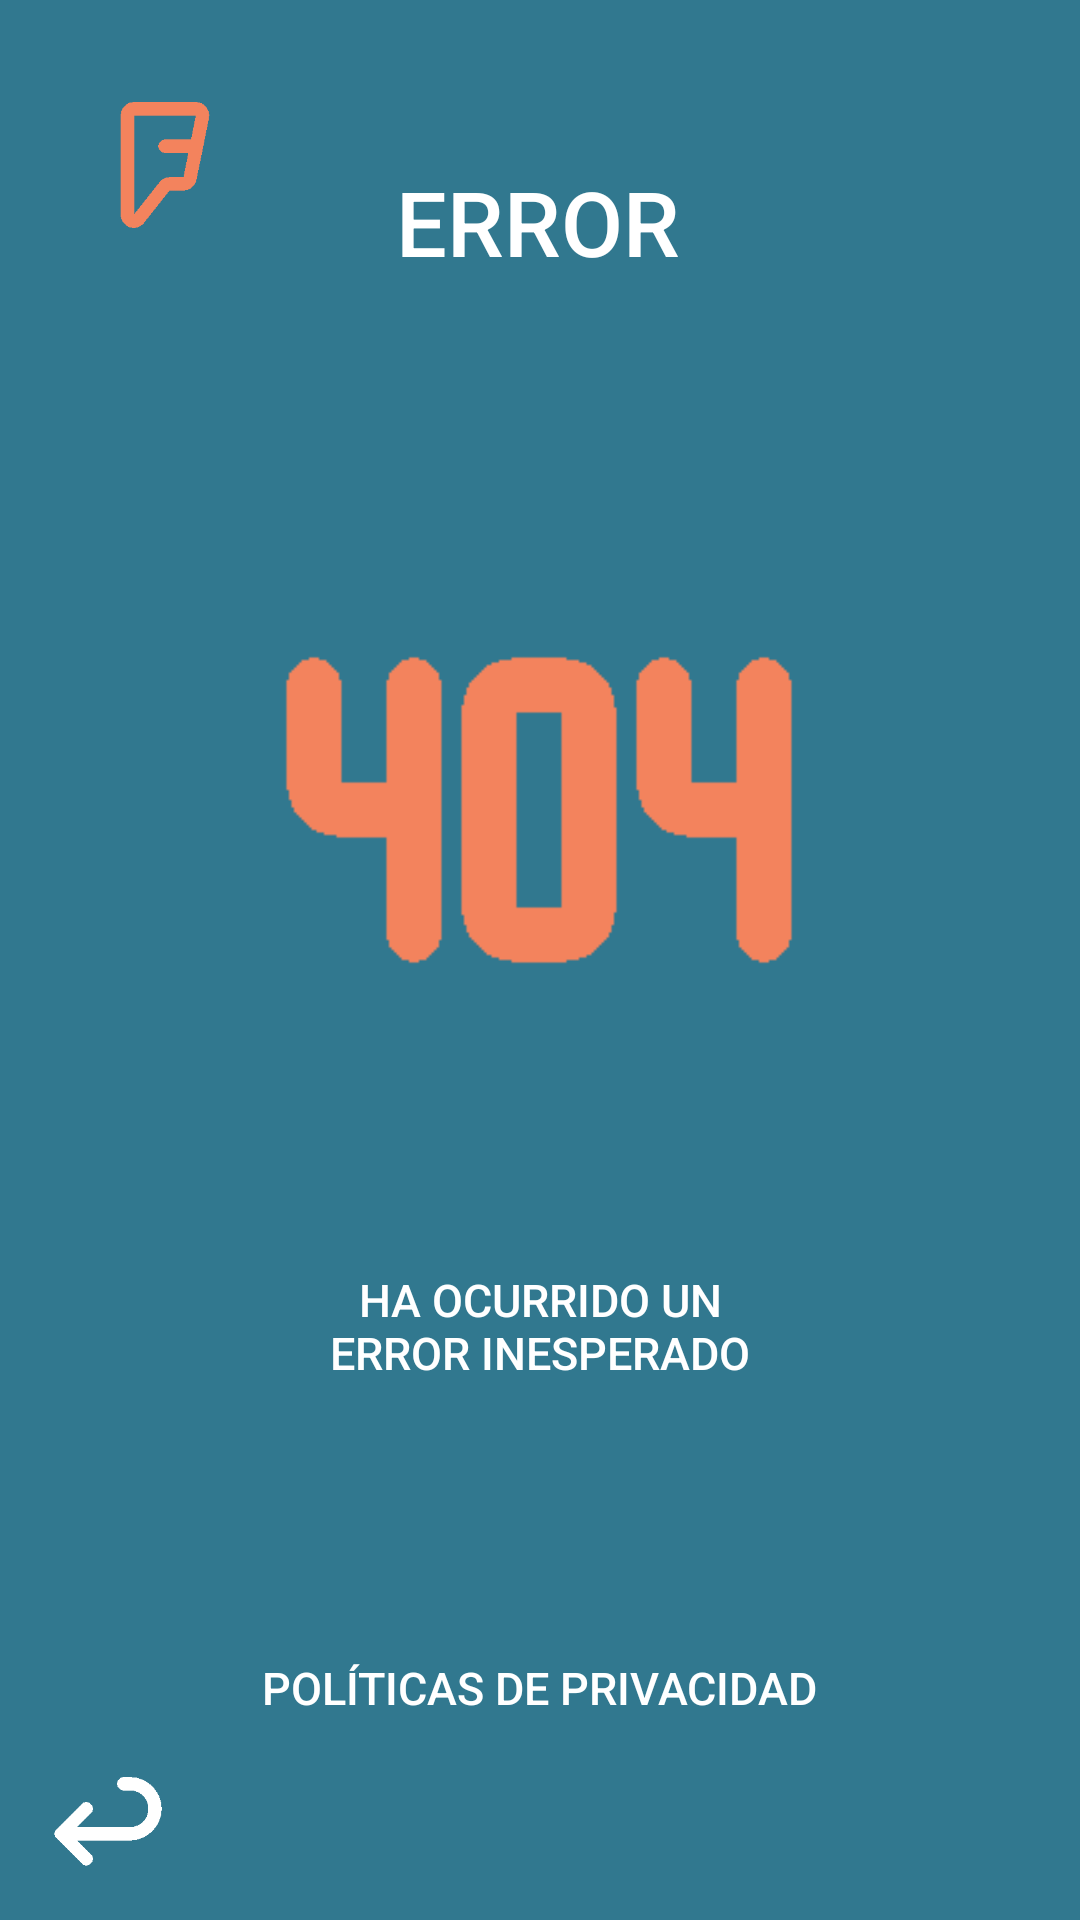

This screen was rendered from an Android layout file. Write that file and the resources it references.
<!-- AndroidManifest.xml: application theme Theme.DI_01_Login -->
<!-- res/layout/activity_error_inicio_sesion.xml -->
<?xml version="1.0" encoding="utf-8"?>
<androidx.constraintlayout.widget.ConstraintLayout xmlns:android="http://schemas.android.com/apk/res/android"
    xmlns:app="http://schemas.android.com/apk/res-auto"
    xmlns:tools="http://schemas.android.com/tools"
    style="@style/fondo"
    android:layout_width="match_parent"
    android:layout_height="match_parent">

    <ImageView
        android:id="@+id/logo"
        android:layout_width="50dp"
        android:layout_height="50dp"
        android:layout_marginStart="30dp"
        android:layout_marginTop="30dp"
        app:layout_constraintStart_toStartOf="parent"
        app:layout_constraintTop_toTopOf="parent"
        app:srcCompat="@drawable/brand_foursquare" />

    <TextView
        android:id="@+id/tv_crearCuenta2"
        style="@style/tv_crearCuenta"
        android:layout_width="153dp"
        android:layout_height="wrap_content"
        android:layout_marginTop="48dp"
        android:text="Ha ocurrido un error inesperado"
        app:layout_constraintEnd_toEndOf="parent"
        app:layout_constraintStart_toStartOf="parent"
        app:layout_constraintTop_toBottomOf="@+id/user_hexagon" />

    <TextView
        android:id="@+id/tv_error"
        style="@style/titulos"
        android:layout_width="wrap_content"
        android:layout_height="wrap_content"
        android:layout_marginTop="50dp"
        android:text="ERROR"
        app:layout_constraintEnd_toEndOf="parent"
        app:layout_constraintHorizontal_bias="0.498"
        app:layout_constraintStart_toStartOf="parent"
        app:layout_constraintTop_toTopOf="parent" />

    <ImageView
        android:id="@+id/user_hexagon"
        android:layout_width="200dp"
        android:layout_height="200dp"
        android:layout_marginTop="72dp"
        app:layout_constraintEnd_toEndOf="parent"
        app:layout_constraintHorizontal_bias="0.497"
        app:layout_constraintStart_toStartOf="parent"
        app:layout_constraintTop_toBottomOf="@+id/tv_error"
        app:srcCompat="@drawable/error_404" />

    <TextView
        android:id="@+id/politicas"
        style="@style/tv_crearCuenta"
        android:layout_width="200dp"
        android:layout_height="35dp"
        android:layout_marginBottom="60dp"
        android:text="Políticas de Privacidad"
        app:layout_constraintBottom_toBottomOf="parent"
        app:layout_constraintEnd_toEndOf="parent"
        app:layout_constraintHorizontal_bias="0.497"
        app:layout_constraintStart_toStartOf="parent" />

    <ImageView
        android:id="@+id/imageView3"
        android:layout_width="50dp"
        android:layout_height="50dp"
        android:layout_marginStart="10dp"
        android:layout_marginBottom="10dp"
        app:layout_constraintBottom_toBottomOf="parent"
        app:layout_constraintStart_toStartOf="parent"
        app:srcCompat="@drawable/arrow_back" />

</androidx.constraintlayout.widget.ConstraintLayout>
<!-- resources referenced by this layout -->
<resources>
  <!-- drawable arrow_back: png bitmap (drawable, 1469 bytes) -->
  <!-- drawable brand_foursquare: png bitmap (drawable, 1652 bytes) -->
  <!-- drawable error_404: png bitmap (drawable, 1212 bytes) -->
  <style name="fondo">
          <item name="android:background">@drawable/background_color</item>
      </style>
  <style name="titulos" parent="Widget.AppCompat.Button">
          <item name="android:background">@drawable/titulos</item>
          <item name="android:textSize">30sp</item>
          <item name="android:textColor">#FFFFFF</item>
      </style>
  <style name="tv_crearCuenta" parent="Widget.AppCompat.Button">
          <item name="android:background">@drawable/titulos</item>
          <item name="android:textSize">15sp</item>
          <item name="android:textColor">#FFFFFF</item>
      </style>
  <style name="Theme.DI_01_Login" parent="Base.Theme.DI_01_Login" />
  <!-- drawable background_color (drawable) -->
  <?xml version="1.0" encoding="utf-8"?>
  <shape xmlns:android="http://schemas.android.com/apk/res/android">
      <solid android:color="#31788f" />
  </shape>
  <style name="Base.Theme.DI_01_Login" parent="Theme.AppCompat.Light.NoActionBar">
          
          
      </style>
</resources>
